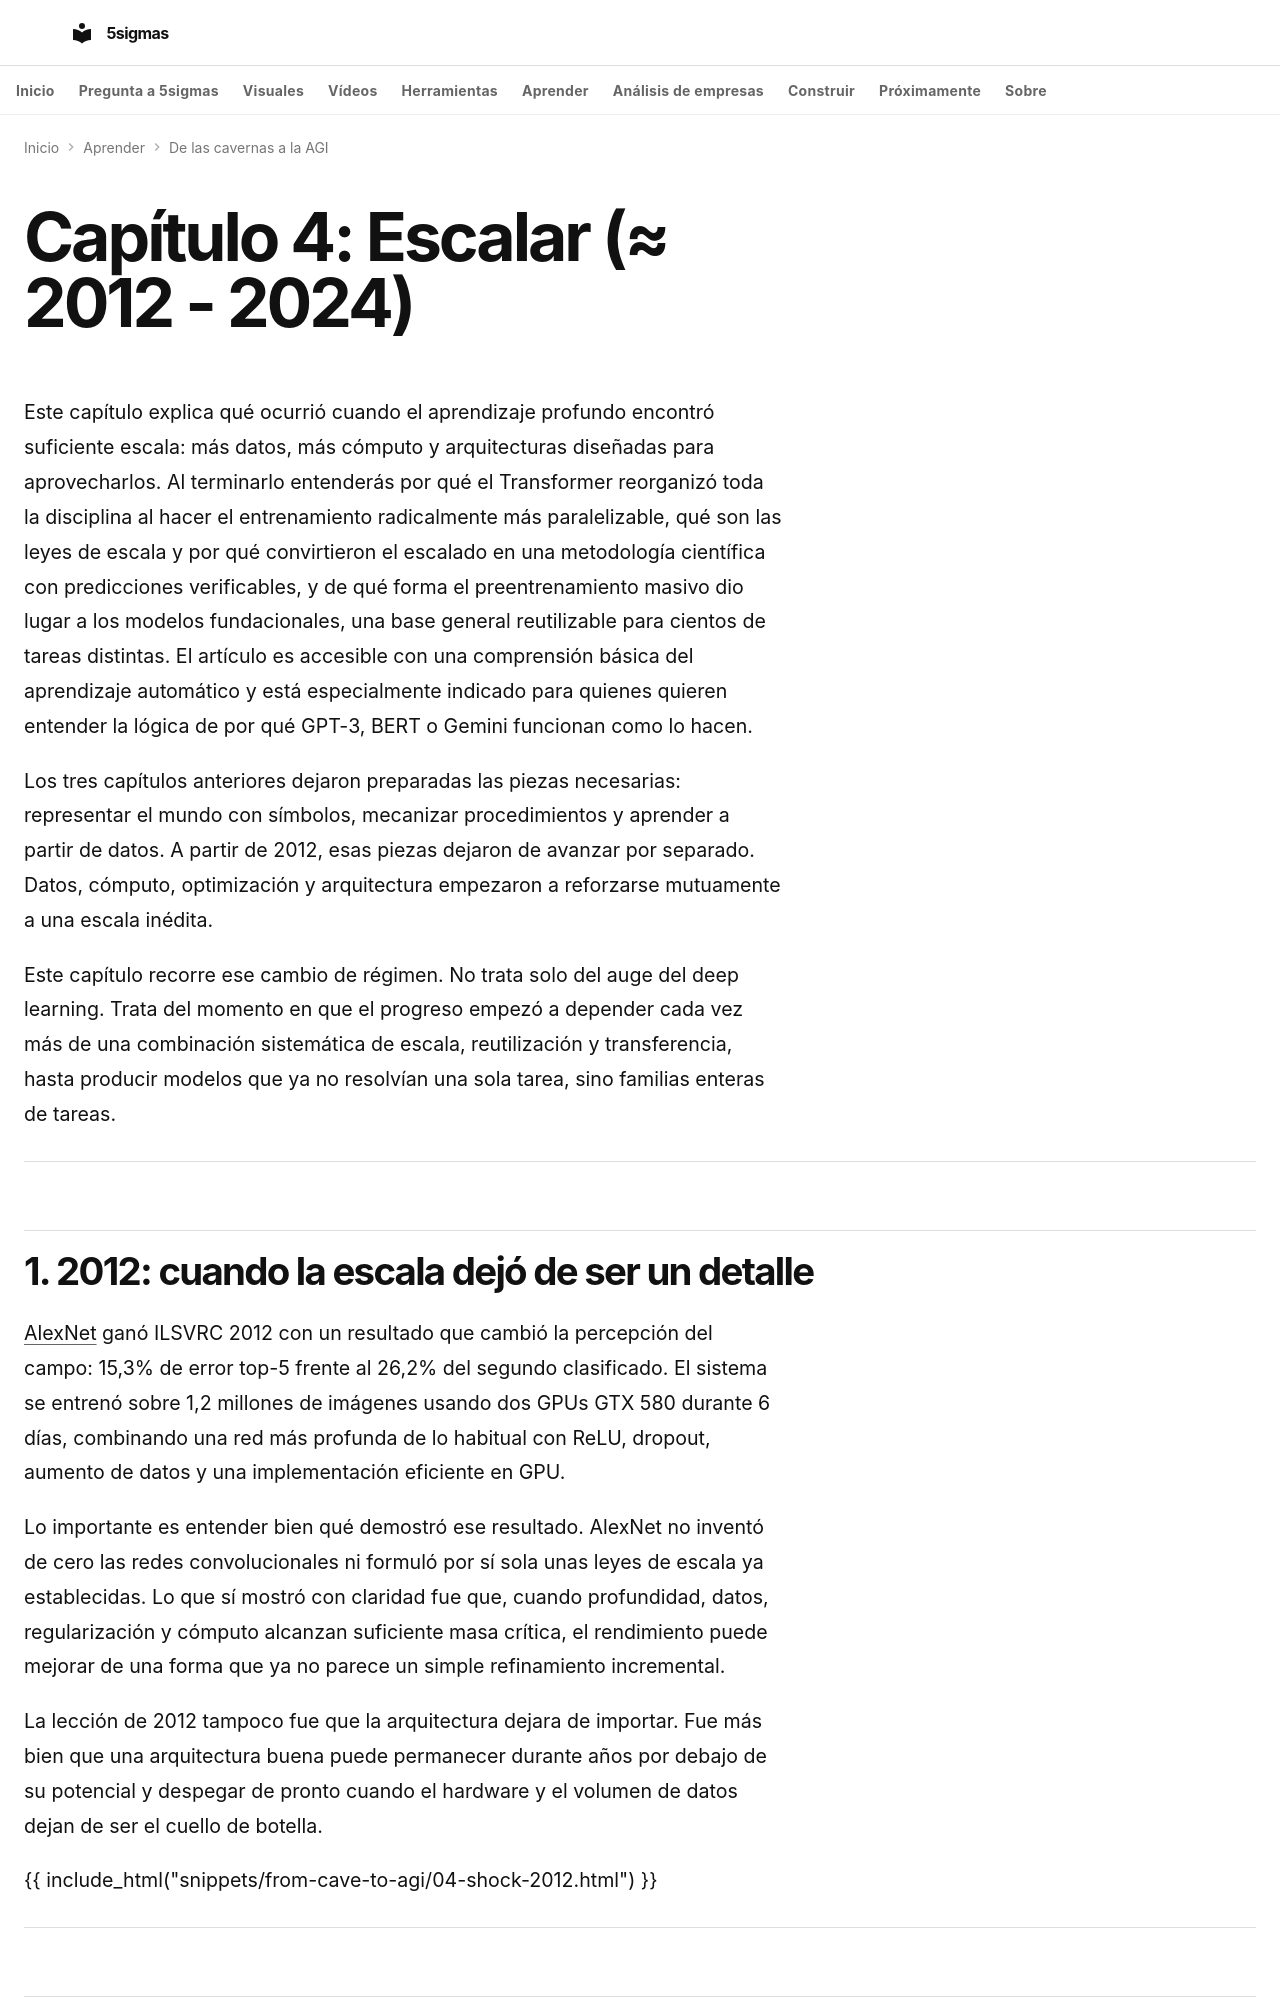

repository: fjmmontiel/5sigmas · page: series/from-cave-to-agi/04-escalar/index.html · generator: mkdocs

---
title: Escalar - de AlexNet a los modelos fundacionales
description: Cómo datos, cómputo y arquitecturas escalables cambiaron la IA desde 2012. AlexNet, Transformer, preentrenamiento,
  leyes de escala y el nacimiento de los modelos fundacionales.
date: 2026-03-30
date_modified: 2026-08-23
keywords: escalar IA, AlexNet, Transformer, leyes de escala, modelos fundacionales, preentrenamiento, GPT historia,
  historia deep learning, ImageNet, BERT
tags:
- IA
- LLMs
- Historia
video: 04-escalar.mp4
video_poster: 04-escalar.jpg
video_title: Escalar datos, cálculo y reutilización
video_summary: Aprender esos filtros permite construir representaciones a partir de píxeles.
video_date: '2026-09-28'
video_duration: PT131.066667S
video_captions: 04-escalar-visual-text.vtt
video_transcript: 04-escalar-transcript.html
video_chapters:
- name: Un filtro comparte parámetros entre posiciones
  start: 0
  end: 21.55
- name: Particionar no elimina la comunicación
  start: 21.55
  end: 43.1
- name: Duplicar posiciones cuadruplica pares
  start: 43.1
  end: 64.966667
- name: Un presupuesto fijo impone un reparto
  start: 64.966667
  end: 87.966667
- name: Una base puede adaptarse a tareas diferentes
  start: 87.966667
  end: 109.516667
- name: Seguir instrucciones requiere un ajuste distinto
  start: 109.516667
  end: 131.066667
---

# Capítulo 4: Escalar (≈ 2012 - 2024)

Este capítulo explica qué ocurrió cuando el aprendizaje profundo encontró suficiente escala: más datos, más cómputo y arquitecturas diseñadas para aprovecharlos. Al terminarlo entenderás por qué el Transformer reorganizó toda la disciplina al hacer el entrenamiento radicalmente más paralelizable, qué son las leyes de escala y por qué convirtieron el escalado en una metodología científica con predicciones verificables, y de qué forma el preentrenamiento masivo dio lugar a los modelos fundacionales, una base general reutilizable para cientos de tareas distintas. El artículo es accesible con una comprensión básica del aprendizaje automático y está especialmente indicado para quienes quieren entender la lógica de por qué GPT-3, BERT o Gemini funcionan como lo hacen.

Los tres capítulos anteriores dejaron preparadas las piezas necesarias: representar el mundo con símbolos, mecanizar procedimientos y aprender a partir de datos. A partir de 2012, esas piezas dejaron de avanzar por separado. Datos, cómputo, optimización y arquitectura empezaron a reforzarse mutuamente a una escala inédita.

Este capítulo recorre ese cambio de régimen. No trata solo del auge del deep learning. Trata del momento en que el progreso empezó a depender cada vez más de una combinación sistemática de escala, reutilización y transferencia, hasta producir modelos que ya no resolvían una sola tarea, sino familias enteras de tareas.

---
